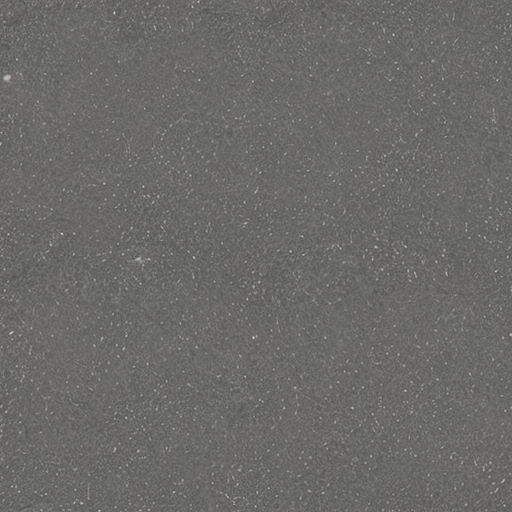
Generation parameters embedded in this image by AUTOMATIC1111 Stable Diffusion web UI or a fork of it (Forge, ...) (PNG 'parameters' text chunk):
asphalt texture
Steps: 20, Sampler: DPM++ 2M Karras, CFG scale: 7, Seed: 3274640375, Size: 512x512, Model hash: ded387e0f3, Model: TextureDiffusion_10, Version: v1.6.0-2-g4afaaf8a